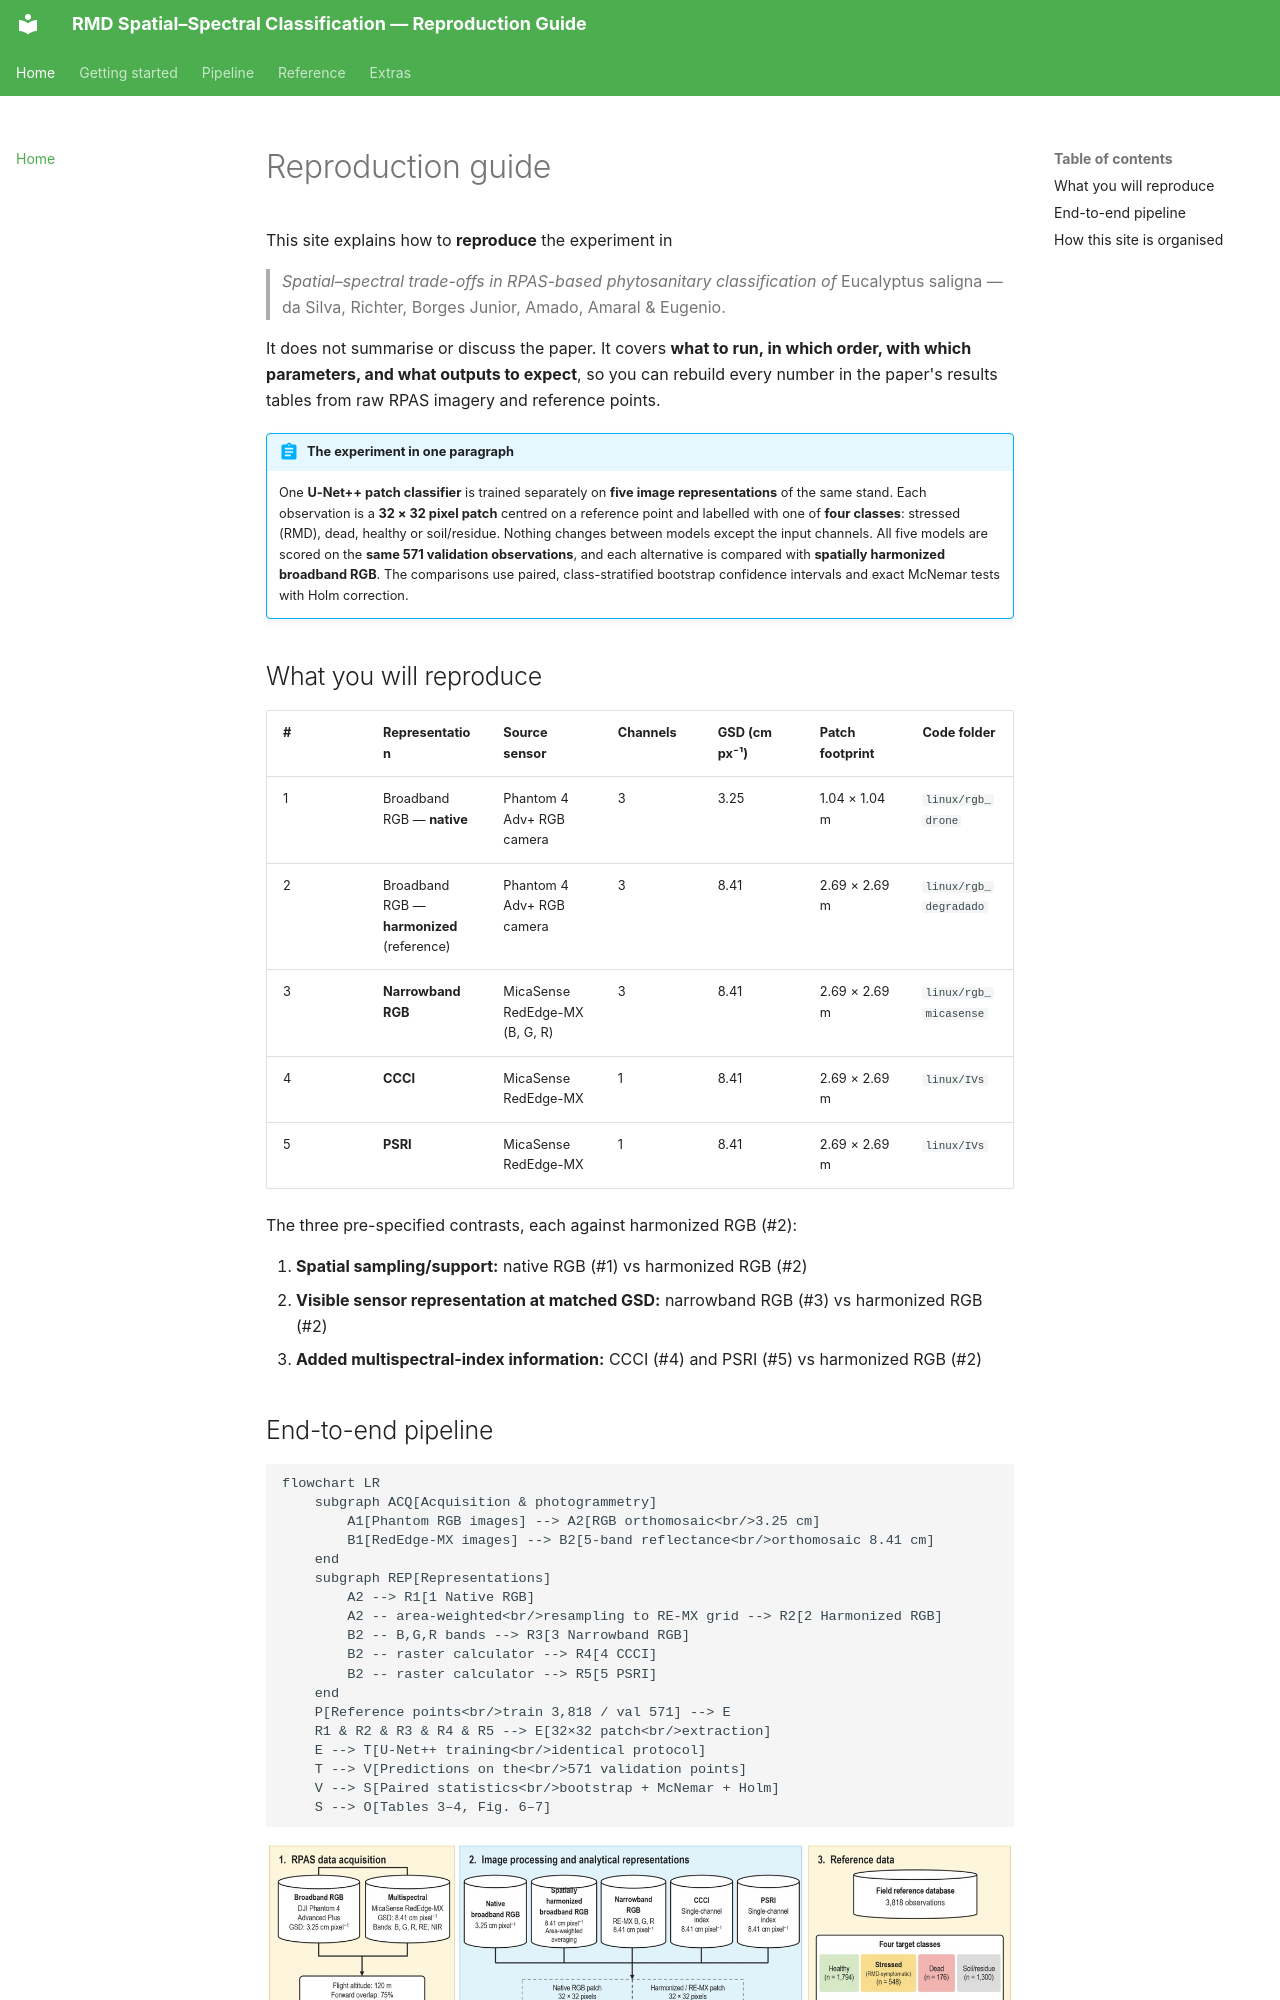

repository: RichterV/doc_artigo_yolo · page: index.html · generator: mkdocs

# Reproduction guide

This site explains how to **reproduce** the experiment in

> *Spatial–spectral trade-offs in RPAS-based phytosanitary classification of* Eucalyptus saligna
> — da Silva, Richter, Borges Junior, Amado, Amaral & Eugenio.

It does not summarise or discuss the paper. It covers **what to run, in which order, with which parameters, and what outputs to expect**, so you can rebuild every number in the paper's results tables from raw RPAS imagery and reference points.

!!! abstract "The experiment in one paragraph"
    One **U-Net++ patch classifier** is trained separately on **five image representations** of the same stand. Each observation is a **32 × 32 pixel patch** centred on a reference point and labelled with one of **four classes**: stressed (RMD), dead, healthy or soil/residue. Nothing changes between models except the input channels. All five models are scored on the **same 571 validation observations**, and each alternative is compared with **spatially harmonized broadband RGB**. The comparisons use paired, class-stratified bootstrap confidence intervals and exact McNemar tests with Holm correction.

## What you will reproduce

| # | Representation | Source sensor | Channels | GSD (cm px⁻¹) | Patch footprint | Code folder |
|---|---|---|---|---|---|---|
| 1 | Broadband RGB — **native** | Phantom 4 Adv+ RGB camera | 3 | 3.25 | 1.04 × 1.04 m | `linux/rgb_drone` |
| 2 | Broadband RGB — **harmonized** (reference) | Phantom 4 Adv+ RGB camera | 3 | 8.41 | 2.69 × 2.69 m | `linux/rgb_degradado` |
| 3 | **Narrowband RGB** | MicaSense RedEdge-MX (B, G, R) | 3 | 8.41 | 2.69 × 2.69 m | `linux/rgb_micasense` |
| 4 | **CCCI** | MicaSense RedEdge-MX | 1 | 8.41 | 2.69 × 2.69 m | `linux/IVs` |
| 5 | **PSRI** | MicaSense RedEdge-MX | 1 | 8.41 | 2.69 × 2.69 m | `linux/IVs` |

The three pre-specified contrasts, each against harmonized RGB (#2):

1. **Spatial sampling/support:** native RGB (#1) vs harmonized RGB (#2)
2. **Visible sensor representation at matched GSD:** narrowband RGB (#3) vs harmonized RGB (#2)
3. **Added multispectral-index information:** CCCI (#4) and PSRI (#5) vs harmonized RGB (#2)
